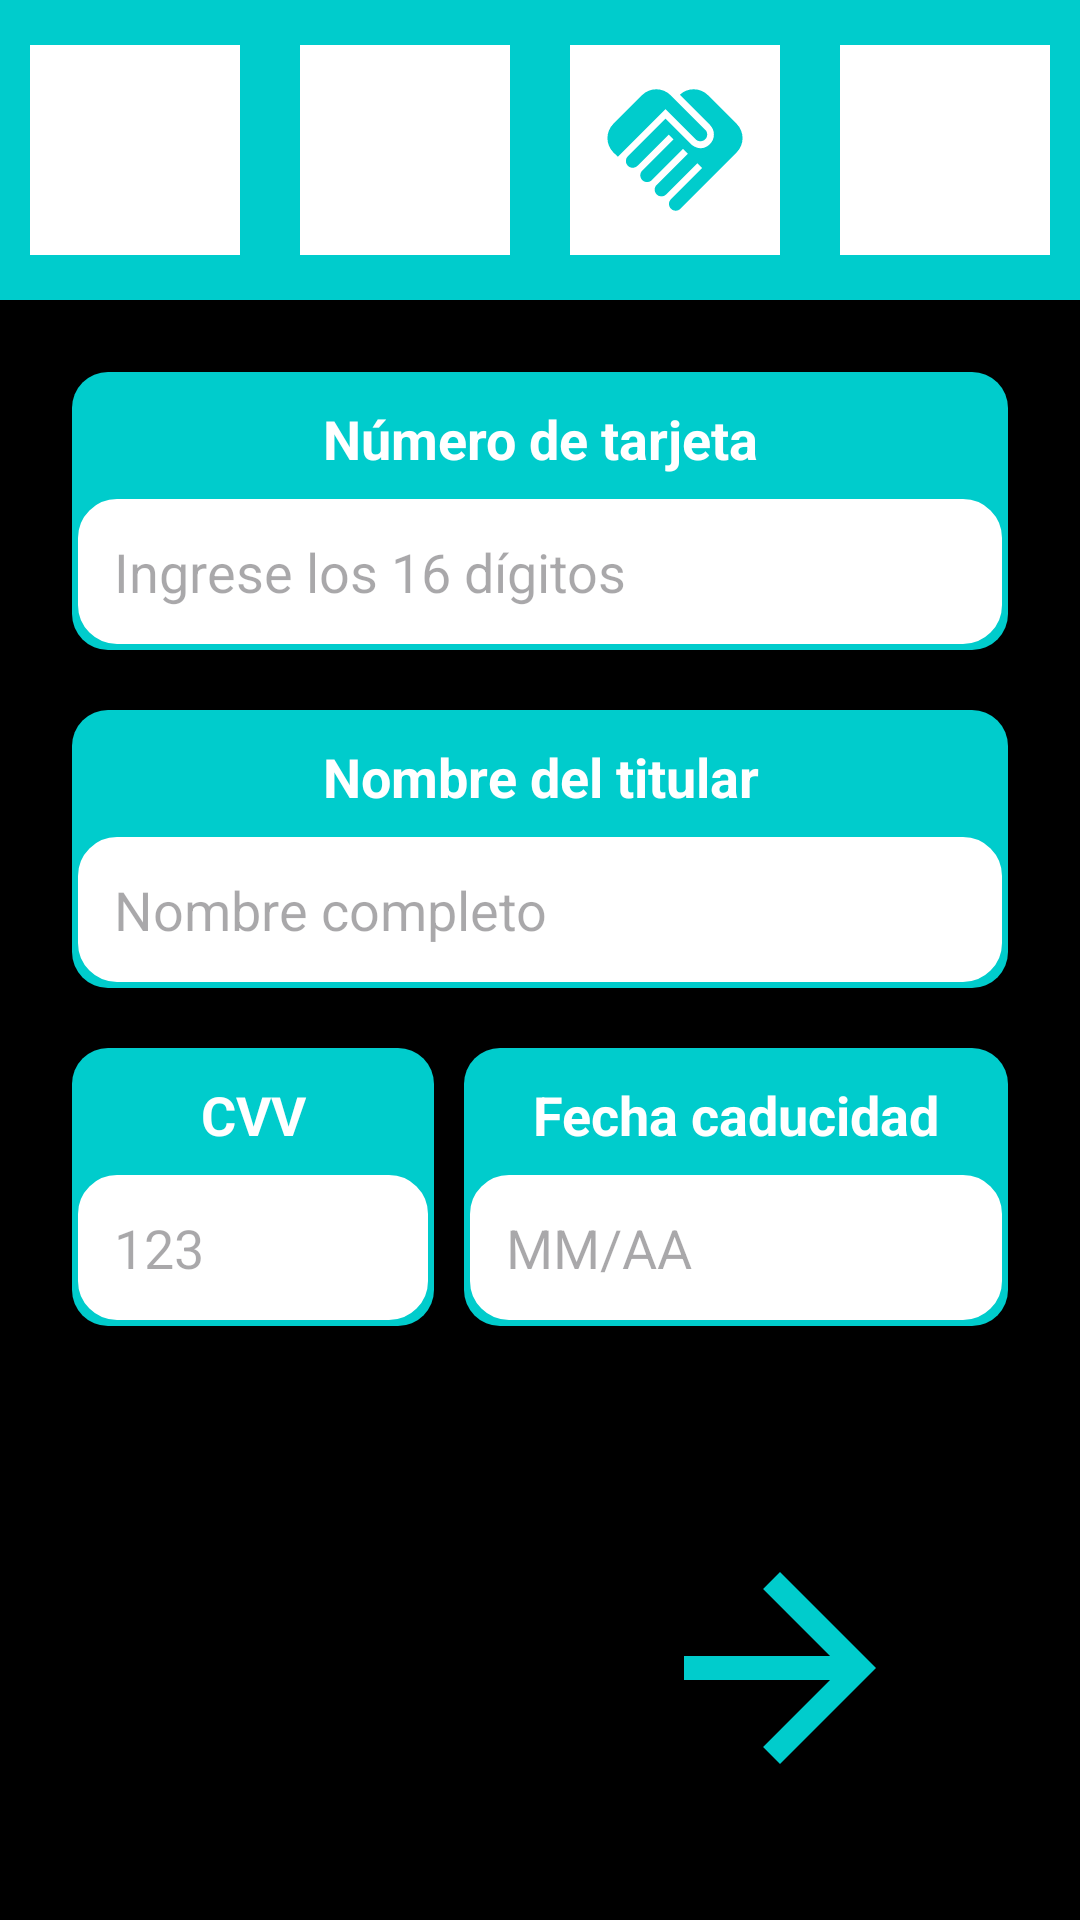

Produce the Android XML layout that renders to this screen, including the resource entries it uses.
<!-- AndroidManifest.xml: application theme Theme.QuikFile -->
<!-- res/layout/activity_payment_info.xml -->
<?xml version="1.0" encoding="utf-8"?>
<androidx.constraintlayout.widget.ConstraintLayout xmlns:android="http://schemas.android.com/apk/res/android"
    xmlns:app="http://schemas.android.com/apk/res-auto"
    xmlns:tools="http://schemas.android.com/tools"
    android:layout_width="match_parent"
    android:layout_height="match_parent"
    android:background="@color/black"
    tools:context=".PaymentInfoActivity">

    
    <LinearLayout
        android:id="@+id/topBar"
        android:layout_width="match_parent"
        android:layout_height="100dp"
        android:background="@color/blue_app"
        android:gravity="center_vertical"
        android:orientation="horizontal"
        android:elevation="4dp"
        app:layout_constraintTop_toTopOf="parent">

        <FrameLayout
            android:layout_width="0dp"
            android:layout_height="match_parent"
            android:layout_weight="1">
            <ImageView
                android:id="@+id/btnSettingsTop"
                android:layout_width="70dp"
                android:layout_height="70dp"
                android:layout_gravity="center"
                android:background="@color/white"
                android:padding="8dp"
                android:src="@drawable/ic_person"
                app:tint="@color/blue_app"
                android:contentDescription="@string/settings_title" />
        </FrameLayout>

        <FrameLayout
            android:layout_width="0dp"
            android:layout_height="match_parent"
            android:layout_weight="1">
            <ImageView
                android:id="@+id/btnHomeTop"
                android:layout_width="70dp"
                android:layout_height="70dp"
                android:layout_gravity="center"
                android:background="@color/white"
                android:padding="8dp"
                android:src="@drawable/ic_home"
                app:tint="@color/blue_app"
                android:contentDescription="@string/already_at_home" />
        </FrameLayout>

        <FrameLayout
            android:layout_width="0dp"
            android:layout_height="match_parent"
            android:layout_weight="1">
            <ImageView
                android:id="@+id/btnSharedTop"
                android:layout_width="70dp"
                android:layout_height="70dp"
                android:layout_gravity="center"
                android:background="@color/white"
                android:padding="8dp"
                android:src="@drawable/ic_handshake"
                app:tint="@color/blue_app"
                android:contentDescription="@string/shared_env_title" />
        </FrameLayout>

        <FrameLayout
            android:layout_width="0dp"
            android:layout_height="match_parent"
            android:layout_weight="1">
            <ImageView
                android:id="@+id/btnLoginTop"
                android:layout_width="70dp"
                android:layout_height="70dp"
                android:layout_gravity="center"
                android:background="@color/white"
                android:padding="8dp"
                android:src="@drawable/ic_group"
                app:tint="@color/blue_app"
                android:contentDescription="@string/login_button" />
        </FrameLayout>
    </LinearLayout>

    <ScrollView
        android:layout_width="match_parent"
        android:layout_height="0dp"
        android:fillViewport="true"
        app:layout_constraintTop_toBottomOf="@id/topBar"
        app:layout_constraintBottom_toTopOf="@id/bottomNavigation">

        <LinearLayout
            android:layout_width="match_parent"
            android:layout_height="wrap_content"
            android:orientation="vertical"
            android:padding="24dp">

            <LinearLayout
                android:layout_width="match_parent"
                android:layout_height="wrap_content"
                android:layout_marginBottom="20dp"
                android:background="@drawable/payment_field_background"
                android:orientation="vertical"
                android:padding="2dp">

                <TextView
                    android:layout_width="match_parent"
                    android:layout_height="wrap_content"
                    android:gravity="center"
                    android:padding="8dp"
                    android:text="@string/card_number_label"
                    android:textColor="@color/white"
                    android:textSize="18sp"
                    android:textStyle="bold" />

                <EditText
                    android:id="@+id/etCardNumber"
                    android:layout_width="match_parent"
                    android:layout_height="wrap_content"
                    android:background="@drawable/search_bar_background"
                    android:backgroundTint="@color/white"
                    android:hint="@string/card_number_hint"
                    android:inputType="number"
                    android:padding="12dp"
                    android:textColor="@color/black"
                    android:importantForAutofill="no" />
            </LinearLayout>

            <LinearLayout
                android:layout_width="match_parent"
                android:layout_height="wrap_content"
                android:layout_marginBottom="20dp"
                android:background="@drawable/payment_field_background"
                android:orientation="vertical"
                android:padding="2dp">

                <TextView
                    android:layout_width="match_parent"
                    android:layout_height="wrap_content"
                    android:gravity="center"
                    android:padding="8dp"
                    android:text="@string/card_holder_label"
                    android:textColor="@color/white"
                    android:textSize="18sp"
                    android:textStyle="bold" />

                <EditText
                    android:id="@+id/etCardHolder"
                    android:layout_width="match_parent"
                    android:layout_height="wrap_content"
                    android:background="@drawable/search_bar_background"
                    android:backgroundTint="@color/white"
                    android:hint="@string/card_holder_hint"
                    android:inputType="textPersonName"
                    android:padding="12dp"
                    android:textColor="@color/black"
                    android:importantForAutofill="no" />
            </LinearLayout>

            <LinearLayout
                android:layout_width="match_parent"
                android:layout_height="wrap_content"
                android:orientation="horizontal">

                <LinearLayout
                    android:layout_width="0dp"
                    android:layout_height="wrap_content"
                    android:layout_weight="1"
                    android:layout_marginEnd="10dp"
                    android:background="@drawable/payment_field_background"
                    android:orientation="vertical"
                    android:padding="2dp">

                    <TextView
                        android:layout_width="match_parent"
                        android:layout_height="wrap_content"
                        android:gravity="center"
                        android:padding="8dp"
                        android:text="@string/cvv_label"
                        android:textColor="@color/white"
                        android:textSize="18sp"
                        android:textStyle="bold" />

                    <EditText
                        android:id="@+id/etCVV"
                        android:layout_width="match_parent"
                        android:layout_height="wrap_content"
                        android:background="@drawable/search_bar_background"
                        android:backgroundTint="@color/white"
                        android:hint="123"
                        android:inputType="numberPassword"
                        android:maxLength="3"
                        android:padding="12dp"
                        android:textColor="@color/black"
                        android:importantForAutofill="no" />
                </LinearLayout>

                <LinearLayout
                    android:layout_width="0dp"
                    android:layout_height="wrap_content"
                    android:layout_weight="1.5"
                    android:background="@drawable/payment_field_background"
                    android:orientation="vertical"
                    android:padding="2dp">

                    <TextView
                        android:layout_width="match_parent"
                        android:layout_height="wrap_content"
                        android:gravity="center"
                        android:padding="8dp"
                        android:text="@string/expiry_date_label"
                        android:textColor="@color/white"
                        android:textSize="18sp"
                        android:textStyle="bold" />

                    <EditText
                        android:id="@+id/etExpiryDate"
                        android:layout_width="match_parent"
                        android:layout_height="wrap_content"
                        android:background="@drawable/search_bar_background"
                        android:backgroundTint="@color/white"
                        android:hint="@string/expiry_date_hint"
                        android:inputType="date"
                        android:padding="12dp"
                        android:textColor="@color/black"
                        android:importantForAutofill="no" />
                </LinearLayout>
            </LinearLayout>

        </LinearLayout>
    </ScrollView>

    <LinearLayout
        android:id="@+id/bottomNavigation"
        android:layout_width="match_parent"
        android:layout_height="wrap_content"
        android:layout_marginBottom="24dp"
        android:gravity="center"
        android:orientation="horizontal"
        app:layout_constraintBottom_toBottomOf="parent">

        <ImageView
            android:id="@+id/btnBack"
            android:layout_width="120dp"
            android:layout_height="120dp"
            android:layout_marginEnd="40dp"
            android:padding="12dp"
            android:src="@drawable/ic_arrow_back"
            app:tint="@color/blue_app"
            android:contentDescription="@string/back" />

        <ImageView
            android:id="@+id/btnForward"
            android:layout_width="120dp"
            android:layout_height="120dp"
            android:padding="12dp"
            android:src="@drawable/ic_arrow_forward"
            app:tint="@color/blue_app"
            android:contentDescription="@string/confirm" />
    </LinearLayout>

</androidx.constraintlayout.widget.ConstraintLayout>
<!-- resources referenced by this layout -->
<resources>
  <color name="black">#FF000000</color>
  <color name="blue_app">#00CCCC</color>
  <color name="white">#FFFFFFFF</color>
  <!-- drawable ic_arrow_forward (drawable) -->
  <vector xmlns:android="http://schemas.android.com/apk/res/android"
      android:width="24dp"
      android:height="24dp"
      android:viewportWidth="24"
      android:viewportHeight="24">
    <path
        android:fillColor="@color/black"
        android:pathData="M12,4l-1.41,1.41L16.17,11H4v2h12.17l-5.58,5.59L12,20l8,-8z"/>
  </vector>
  <!-- drawable ic_handshake (drawable) -->
  <vector xmlns:android="http://schemas.android.com/apk/res/android" android:height="24dp" android:tint="@color/blue_app" android:viewportHeight="24" android:viewportWidth="24" android:width="24dp">
  
      <path android:fillColor="@android:color/white" android:pathData="M16.48,10.41c-0.39,0.39 -1.04,0.39 -1.43,0l-4.47,-4.46l-7.05,7.04l-0.66,-0.63c-1.17,-1.17 -1.17,-3.07 0,-4.24l4.24,-4.24c1.17,-1.17 3.07,-1.17 4.24,0L16.48,9C16.87,9.39 16.87,10.02 16.48,10.41zM17.18,8.29c0.78,0.78 0.78,2.05 0,2.83c-1.27,1.27 -2.61,0.22 -2.83,0l-3.76,-3.76l-5.57,5.57c-0.39,0.39 -0.39,1.02 0,1.41c0.39,0.39 1.02,0.39 1.42,0l4.62,-4.62l0.71,0.71l-4.62,4.62c-0.39,0.39 -0.39,1.02 0,1.41c0.39,0.39 1.02,0.39 1.42,0l4.62,-4.62l0.71,0.71l-4.62,4.62c-0.39,0.39 -0.39,1.02 0,1.41c0.39,0.39 1.02,0.39 1.41,0l4.62,-4.62l0.71,0.71l-4.62,4.62c-0.39,0.39 -0.39,1.02 0,1.41c0.39,0.39 1.02,0.39 1.41,0l8.32,-8.34c1.17,-1.17 1.17,-3.07 0,-4.24l-4.24,-4.24c-1.15,-1.15 -3.01,-1.17 -4.18,-0.06L17.18,8.29z"/>
  
  </vector>
  <!-- drawable payment_field_background (drawable) -->
  <?xml version="1.0" encoding="utf-8"?>
  <shape xmlns:android="http://schemas.android.com/apk/res/android">
      <solid android:color="@color/blue_app" />
      <corners android:radius="12dp" />
  </shape>
  <!-- drawable search_bar_background (drawable) -->
  <?xml version="1.0" encoding="utf-8"?>
  <shape xmlns:android="http://schemas.android.com/apk/res/android">
      <solid android:color="@color/white" />
      <corners android:radius="12dp" />
      <stroke android:width="2dp" android:color="@color/blue_app" />
  </shape>
  <string name="already_at_home">Ya estás en Inicio</string>
  <string name="back">Atrás</string>
  <string name="card_holder_hint">Nombre completo</string>
  <string name="card_holder_label">Nombre del titular</string>
  <string name="card_number_hint">Ingrese los 16 dígitos</string>
  <string name="card_number_label">Número de tarjeta</string>
  <string name="confirm">Confirmar</string>
  <string name="cvv_label">CVV</string>
  <string name="expiry_date_hint">MM/AA</string>
  <string name="expiry_date_label">Fecha caducidad</string>
  <string name="login_button">Iniciar sesión</string>
  <string name="settings_title">Ajustes</string>
  <string name="shared_env_title">Entorno compartido</string>
  <style name="Theme.QuikFile" parent="Base.Theme.QuikFile">
          <item name="fontFamily">sans-serif</item>
          <item name="android:fontFamily">sans-serif</item>
      </style>
  <style name="Base.Theme.QuikFile" parent="Theme.Material3.DayNight.NoActionBar">
          
          <item name="colorPrimary">@color/blue_app</item>
          
          <item name="android:windowBackground">@color/black</item>
          <item name="fontFamily">sans-serif</item>
          <item name="android:fontFamily">sans-serif</item>
      </style>
</resources>
